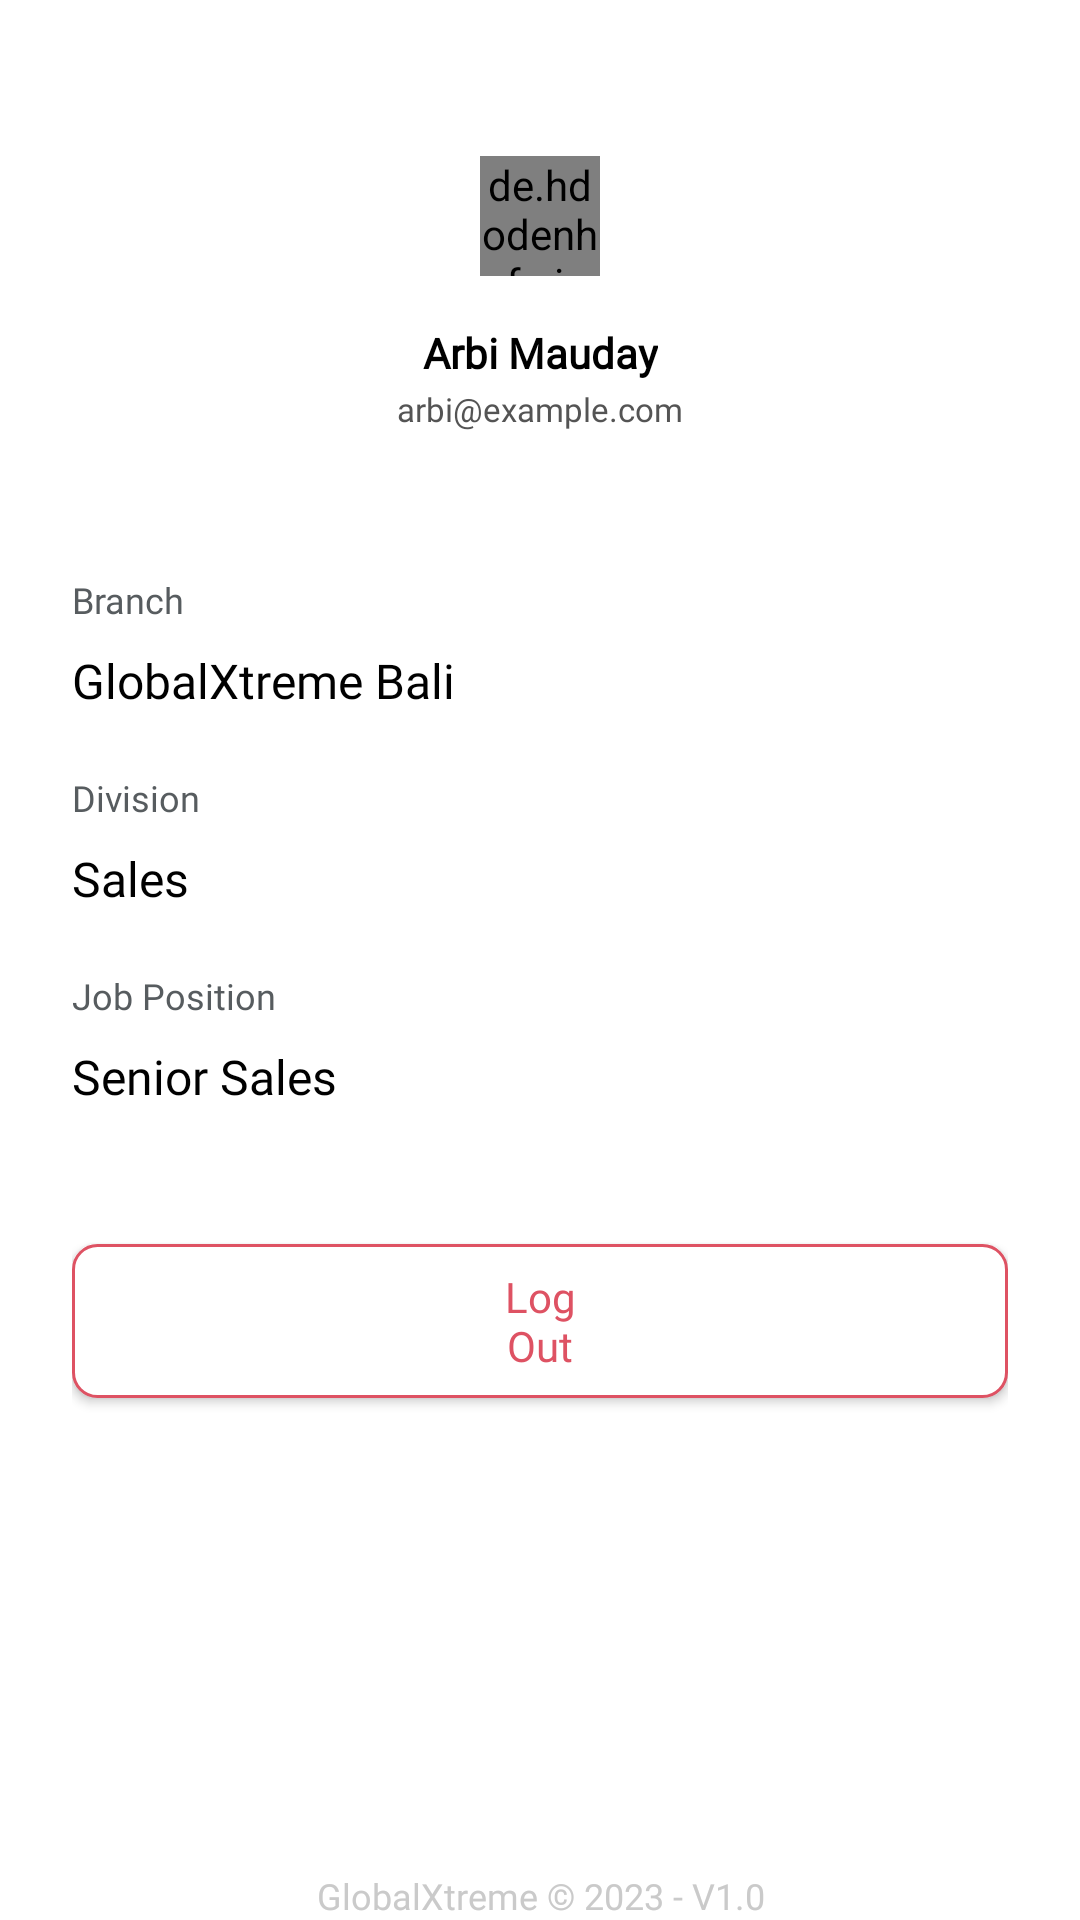

Here is an Android app screen rendered from its layout file. Give the layout XML and the strings, colors and styles it references.
<!-- AndroidManifest.xml: application theme Theme.GXSales -->
<!-- res/layout/bottomsheet_layout.xml -->
<?xml version="1.0" encoding="utf-8"?>
<androidx.constraintlayout.widget.ConstraintLayout xmlns:android="http://schemas.android.com/apk/res/android"
    android:layout_width="match_parent"
    android:layout_height="wrap_content"
    xmlns:app="http://schemas.android.com/apk/res-auto"
    android:background="@drawable/bg_bottomsheet"
    android:paddingHorizontal="24dp"
    app:behavior_hideable="false"
    app:behavior_peekHeight="80dp"
    app:layout_behavior="com.google.android.material.bottomsheet.BottomSheetBehavior">

    <View
        android:id="@+id/vBottomSheet"
        android:layout_width="50dp"
        android:layout_height="4dp"
        app:layout_constraintStart_toStartOf="parent"
        app:layout_constraintEnd_toEndOf="parent"
        app:layout_constraintTop_toTopOf="parent"
        android:layout_marginTop="16dp"
        android:background="@drawable/bg_rectangle_dustblu"/>

    <de.hdodenhof.circleimageview.CircleImageView
        android:id="@+id/ivProfile"
        android:layout_width="40dp"
        android:layout_height="40dp"
        app:layout_constraintStart_toStartOf="parent"
        app:layout_constraintEnd_toEndOf="parent"
        app:layout_constraintTop_toBottomOf="@+id/vBottomSheet"
        android:layout_marginTop="32dp"
        android:src="@drawable/dummy_photo"/>

    <TextView
        android:id="@+id/tvProfileName"
        android:layout_width="wrap_content"
        android:layout_height="wrap_content"
        app:layout_constraintStart_toStartOf="parent"
        app:layout_constraintEnd_toEndOf="parent"
        app:layout_constraintTop_toBottomOf="@id/ivProfile"
        android:layout_marginTop="16dp"
        android:textAlignment="center"
        android:fontFamily="@font/inter_medium"
        android:textStyle="bold"
        android:textSize="14sp"
        android:textColor="@color/black"
        android:text="@string/tvDummy_Name"/>

    <TextView
        android:id="@+id/tvProfileEmail"
        android:layout_width="wrap_content"
        android:layout_height="wrap_content"
        app:layout_constraintStart_toStartOf="parent"
        app:layout_constraintEnd_toEndOf="parent"
        app:layout_constraintTop_toBottomOf="@id/tvProfileName"
        android:layout_marginTop="2dp"
        android:textAlignment="center"
        android:fontFamily="@font/inter_light"
        android:textSize="11sp"
        android:textColor="@color/brilliant_liquorice"
        android:text="@string/tvDummy_Email"/>

    <TextView
        android:id="@+id/tvDetailTitle1"
        android:layout_width="wrap_content"
        android:layout_height="wrap_content"
        app:layout_constraintStart_toStartOf="parent"
        app:layout_constraintTop_toBottomOf="@+id/tvProfileEmail"
        android:layout_marginTop="48dp"
        android:fontFamily="@font/inter_light"
        android:textSize="12sp"
        android:textColor="@color/mostly_metal"
        android:text="@string/tvDummy_BranchTitle"/>

    <TextView
        android:id="@+id/tvDetailDesc1"
        android:layout_width="wrap_content"
        android:layout_height="wrap_content"
        app:layout_constraintStart_toStartOf="parent"
        app:layout_constraintTop_toBottomOf="@+id/tvDetailTitle1"
        android:layout_marginTop="8dp"
        android:fontFamily="@font/inter_semibold"
        android:textColor="@color/black"
        android:textSize="16sp"
        android:text="@string/tvDummy_BranchDesc"/>

    <TextView
        android:id="@+id/tvDetailTitle2"
        android:layout_width="wrap_content"
        android:layout_height="wrap_content"
        app:layout_constraintStart_toStartOf="parent"
        app:layout_constraintTop_toBottomOf="@+id/tvDetailDesc1"
        android:layout_marginTop="20dp"
        android:fontFamily="@font/inter_light"
        android:textSize="12sp"
        android:textColor="@color/mostly_metal"
        android:text="@string/tvDummy_DivisionTitle"/>

    <TextView
        android:id="@+id/tvDetailDesc2"
        android:layout_width="wrap_content"
        android:layout_height="wrap_content"
        app:layout_constraintStart_toStartOf="parent"
        app:layout_constraintTop_toBottomOf="@+id/tvDetailTitle2"
        android:layout_marginTop="8dp"
        android:fontFamily="@font/inter_semibold"
        android:textColor="@color/black"
        android:textSize="16sp"
        android:text="@string/tvDummy_DivisionDesc"/>

    <TextView
        android:id="@+id/tvDetailTitle3"
        android:layout_width="wrap_content"
        android:layout_height="wrap_content"
        app:layout_constraintStart_toStartOf="parent"
        app:layout_constraintTop_toBottomOf="@+id/tvDetailDesc2"
        android:layout_marginTop="20dp"
        android:fontFamily="@font/inter_light"
        android:textSize="12sp"
        android:textColor="@color/mostly_metal"
        android:text="@string/tvDummy_PositionTitle"/>

    <TextView
        android:id="@+id/tvDetailDesc3"
        android:layout_width="wrap_content"
        android:layout_height="wrap_content"
        app:layout_constraintStart_toStartOf="parent"
        app:layout_constraintTop_toBottomOf="@+id/tvDetailTitle3"
        android:layout_marginTop="8dp"
        android:fontFamily="@font/inter_semibold"
        android:textColor="@color/black"
        android:textSize="16sp"
        android:text="@string/tvDummy_PositionDesc"/>

    <androidx.appcompat.widget.AppCompatButton
        android:id="@+id/btnLogout"
        android:layout_width="match_parent"
        android:layout_height="wrap_content"
        android:paddingVertical="8dp"
        android:paddingHorizontal="138dp"
        app:layout_constraintStart_toStartOf="parent"
        app:layout_constraintEnd_toEndOf="parent"
        app:layout_constraintTop_toBottomOf="@+id/tvDetailDesc3"
        android:layout_marginTop="45dp"
        android:background="@drawable/bg_rectangle_nectarous_white"
        android:text="@string/btnTxt_Logout"
        android:textColor="@color/nectarous_nectarine"
        android:textAllCaps="false"
        android:textSize="14sp"
        android:fontFamily="@font/inter_medium"
        android:drawableEnd="@drawable/ic_logout"/>

    <TextView
        android:id="@+id/tvCredit"
        android:layout_width="wrap_content"
        android:layout_height="wrap_content"
        app:layout_constraintStart_toStartOf="parent"
        app:layout_constraintEnd_toEndOf="parent"
        app:layout_constraintBottom_toBottomOf="parent"
        android:textAlignment="center"
        android:fontFamily="@font/inter_light"
        android:textSize="12sp"
        android:textColor="@color/leadbelcher"
        android:text="@string/tvCredit"/>

</androidx.constraintlayout.widget.ConstraintLayout>
<!-- resources referenced by this layout -->
<resources>
  <color name="black">#FF000000</color>
  <color name="brilliant_liquorice">#545454</color>
  <color name="leadbelcher">#CACACA</color>
  <color name="mostly_metal">#575C5F</color>
  <color name="nectarous_nectarine">#DE5263</color>
  <!-- drawable bg_rectangle_nectarous_white (drawable) -->
  <?xml version="1.0" encoding="utf-8"?>
  <shape
      xmlns:android="http://schemas.android.com/apk/res/android"
      android:shape="rectangle">
      <stroke android:width="1dp" android:color="@color/nectarous_nectarine" />
      <solid android:color="@color/white"/>
      <corners android:radius="8dp"/>
  </shape>
  <!-- drawable dummy_photo: png bitmap (drawable, 4392 bytes) -->
  <string name="btnTxt_Logout">Log Out</string>
  <string name="tvCredit">GlobalXtreme © 2023 - V1.0</string>
  <string name="tvDummy_BranchDesc">GlobalXtreme Bali</string>
  <string name="tvDummy_BranchTitle">Branch</string>
  <string name="tvDummy_DivisionDesc">Sales</string>
  <string name="tvDummy_DivisionTitle">Division</string>
  <string name="tvDummy_Email">arbi@example.com</string>
  <string name="tvDummy_Name">Arbi Mauday</string>
  <string name="tvDummy_PositionDesc">Senior Sales</string>
  <string name="tvDummy_PositionTitle">Job Position</string>
  <style name="Theme.GXSales" parent="Theme.MaterialComponents.DayNight.NoActionBar">
  
          
          <item name="colorPrimary">@color/white</item>
          <item name="colorPrimaryVariant">@color/black</item>
          <item name="colorOnPrimary">@color/white</item>
          
          <item name="colorSecondary">@color/teal_200</item>
          <item name="colorSecondaryVariant">@color/teal_700</item>
          <item name="colorOnSecondary">@color/white</item>
          
          <item name="android:statusBarColor" tools:targetApi="P">?attr/colorPrimaryVariant</item>
  
      </style>
  <color name="white">#FFFFFFFF</color>
  <color name="teal_200">#FF03DAC5</color>
  <color name="teal_700">#FF018786</color>
</resources>
